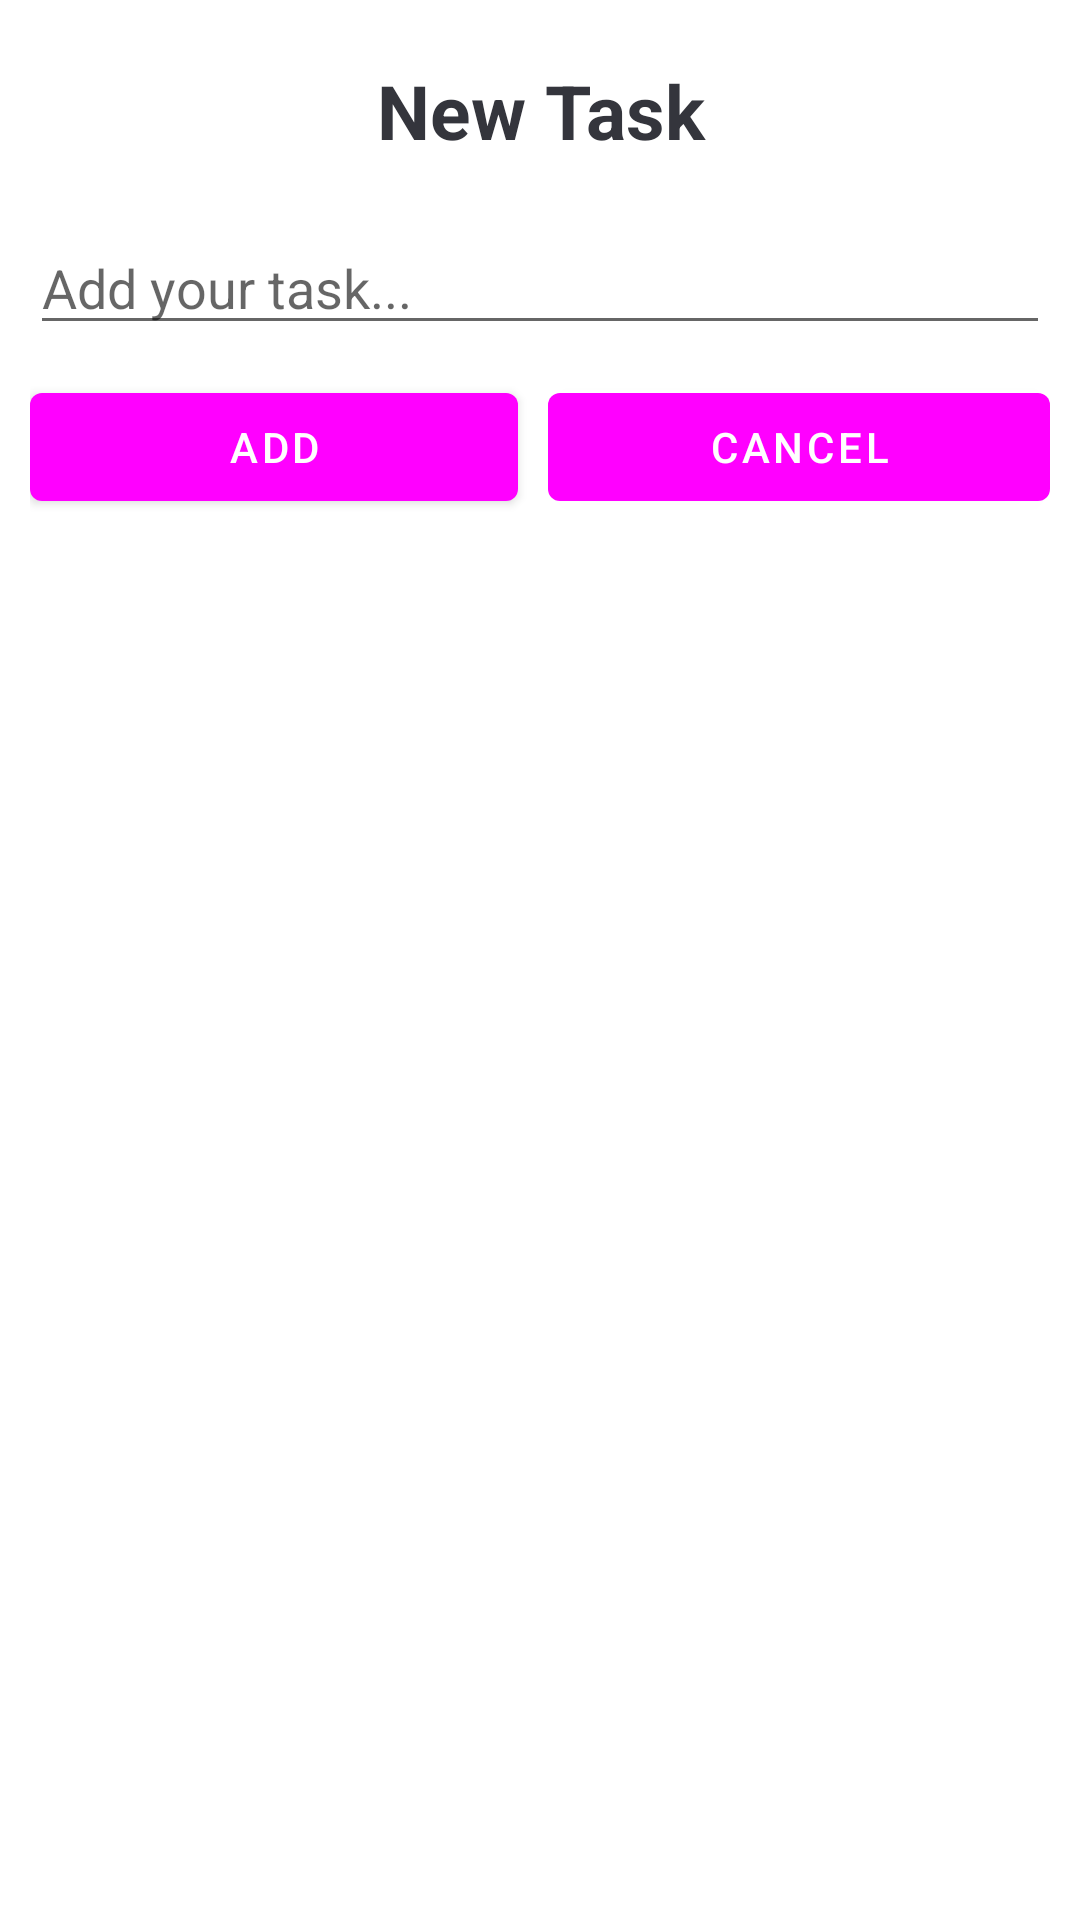

Here is an Android app screen rendered from its layout file. Give the layout XML and the strings, colors and styles it references.
<!-- AndroidManifest.xml: application theme Theme.DumbbellsApp -->
<!-- res/layout/dialog_add_task.xml -->
<?xml version="1.0" encoding="utf-8"?>
<LinearLayout xmlns:android="http://schemas.android.com/apk/res/android"
    android:orientation="vertical"
    android:padding="10dp"
    android:layout_width="match_parent"
    android:layout_height="match_parent">
    <TextView
        android:id="@+id/addTask"
        android:text="New Task"
        android:padding="10dp"
        android:gravity="center"
        android:textSize="25sp"
        android:textStyle="bold"
        android:textColor="#34353C"
        android:layout_width="match_parent"
        android:layout_height="wrap_content"/>

    <EditText
        android:hint="Add your task..."
        android:layout_marginTop="10dp"
        android:layout_below="@+id/editTask"
        android:id="@+id/addText"
        android:layout_width="match_parent"
        android:layout_height="wrap_content"/>
    <LinearLayout
        android:layout_marginTop="10dp"
        android:layout_width="match_parent"
        android:layout_height="wrap_content">
        <Button
            android:id="@+id/buttonAdd"
            android:layout_weight="1"
            android:text="Add"
            android:layout_width="wrap_content"
            android:layout_height="wrap_content"/>
        <Button
            android:id="@+id/buttonCancel"
            android:layout_marginLeft="10dp"
            android:layout_weight="1"
            android:text="Cancel"
            android:layout_width="wrap_content"
            android:layout_height="wrap_content"/>
    </LinearLayout>

</LinearLayout>
<!-- resources referenced by this layout -->
<resources>
  <style name="Theme.DumbbellsApp" parent="Theme.MaterialComponents.DayNight.DarkActionBar">
          
          <item name="colorPrimary">@color/grey</item>
          <item name="colorPrimaryVariant">@color/grey</item>
          <item name="colorOnPrimary">@color/white</item>
          
          <item name="colorSecondary">@color/teal_200</item>
          <item name="colorSecondaryVariant">@color/teal_700</item>
          <item name="colorOnSecondary">@color/black</item>
          
          <item name="android:statusBarColor" tools:targetApi="l">?attr/colorPrimaryVariant</item>
          
      </style>
  <!-- not gathered from this repository: default colours our renderer supplied (Android Studio template values) -->
  <color name="teal_200">#FF03DAC5</color>
  <color name="teal_700">#FF018786</color>
  <color name="black">#FF000000</color>
  <color name="white">#FFFFFFFF</color>
</resources>
